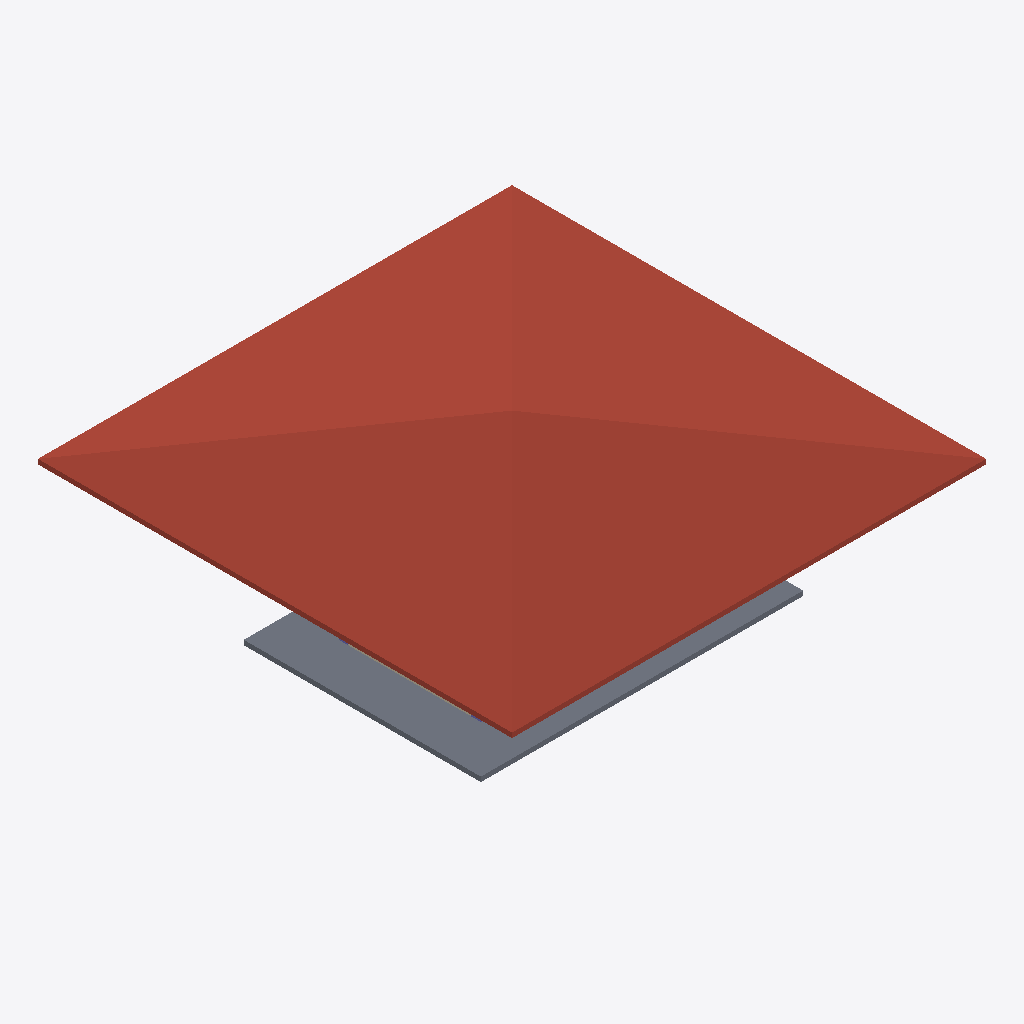
Isometric view of an IFC building model (IFC-SPF (STEP), schema IFC4, length unit millimetre), seen from the south-west, elements coloured by IFC class: 1 roof (red-brown), 1 slab (grey), 1 wall (beige).
Extent 10.0 m × 10.0 m × 3.7 m (x, y, z). Storeys (2): My Storey at 0.00 m; roof at 2800.00 m. Elements (27): 6 IfcBeam, 6 IfcWall, 4 IfcColumn, 4 IfcSlab, 3 IfcDoor, 3 IfcWindow, 1 IfcRoof.

HEADER;
FILE_DESCRIPTION(('ViewDefinition[DesignTransferView]'),'2;1');
FILE_NAME('mini-capstone.ifc','2026-10-15T21:38:54+08:00',(''),(''),'IfcOpenShell 0.8.5-post1','Bonsai 0.8.5-post1','Nobody');
FILE_SCHEMA(('IFC4'));
ENDSEC;
DATA;
#1=IFCPROJECT('1ObpQC9mXDkQbqhQD4esrT',$,'My Project',$,$,$,$,(#10,#22),#5);
#27=IFCSITE('22miDkR9TEPfbivFu1StzO',$,'My Site',$,$,#50,$,$,$,$,$,$,$,$);
#33=IFCBUILDING('2J4t4BJyv0ZvKLI9DSKzmV',$,'My Building',$,$,#56,$,$,$,$,$,$);
#39=IFCBUILDINGSTOREY('1yJoyRFBf0_9NDmBPg_Cjw',$,'My Storey',$,$,#62,$,$,$,$);
#3215=IFCBUILDINGSTOREY('1X455J_q9Cguj6hR9DAVcj',$,'roof',$,$,#3241,$,$,$,$);
#3367=IFCROOF('0ZWCTyHTfB5v2n6116ZLoJ',$,'Roof',$,$,#3403,#3376,$,$);
#161=IFCSLAB('3633C_aIL9NfuDOhdx6x$v',$,'Slab',$,$,#169,#176,$,$);
#614=IFCWALL('3cylnky6b9nv9JFG6P7Jwt',$,'Wall',$,$,#625,#620,$,$);
ENDSEC;
